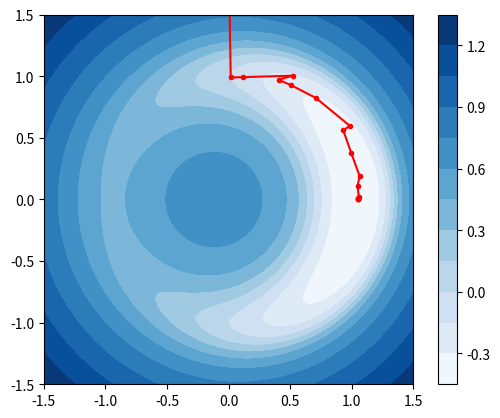

Here is the Python script that generated this plot:
#!/usr/bin/env python
# demo of built-in SciPy optimization methods

#######################################################################

from scipy.optimize import minimize

#######################################################################

# tilt parameter
mu = 0.1

# call history
history = []

# tilted Mexican hat (testing convergence in winding valley)
def f(v):
	global history; history.append(v)
	x,y = v; return (x*x+y*y - 1.0)**2/4.0 - mu*x

def df(v):
	x,y = v; return [(x*x+y*y - 1.0)*x - mu, (x*x+y*y - 1.0)*y]

#######################################################################

# starting point
start = [0.0,2.0]

# if not supplied, gradient is evaluated by finite difference
result = minimize(f, start); print("SciPy default", result)
result = minimize(f, start, method='BFGS', jac=df); print("BFGS", result)
result = minimize(f, start, method='L-BFGS-B', jac=df); print("L-BFGS-B", result)
result = minimize(f, start, method='CG', jac=df); print("Conjugate gradient", result)
result = minimize(f, start, method='Powell'); print("Powell's method", result)
result = minimize(f, start, method='Nelder-Mead'); print("Nelder-Mead method", result)

#######################################################################

import numpy as np
import matplotlib.pyplot as plt

# domain to be plotted
l = 1.5; pts = 1024; dl = l/pts

# function being minimized
grid = np.linspace(-l+dl,l-dl,pts)
X,Y = np.meshgrid(grid,grid)
F = np.vectorize(lambda x,y: f([x,y]))(X,Y)

# scale function for plotting
F = F/(mu*mu+F*F)**0.375

# re-run specific optimizer to plot
history = []
minimize(f, start, method='BFGS', jac=df)
history = np.array(history)

# plot optimization history
plt.plot(history[:,0], history[:,1], "r.-")
#plt.imshow(F, extent=[-l,l,-l,l], cmap='Blues')
plt.contourf(F, extent=[-l,l,-l,l], levels=13, cmap='Blues')
plt.colorbar()

# make sure aspect is 1:1
plt.gca().set_aspect('equal')
plt.xlim([-l,l]); plt.ylim([-l,l])

plt.show()
